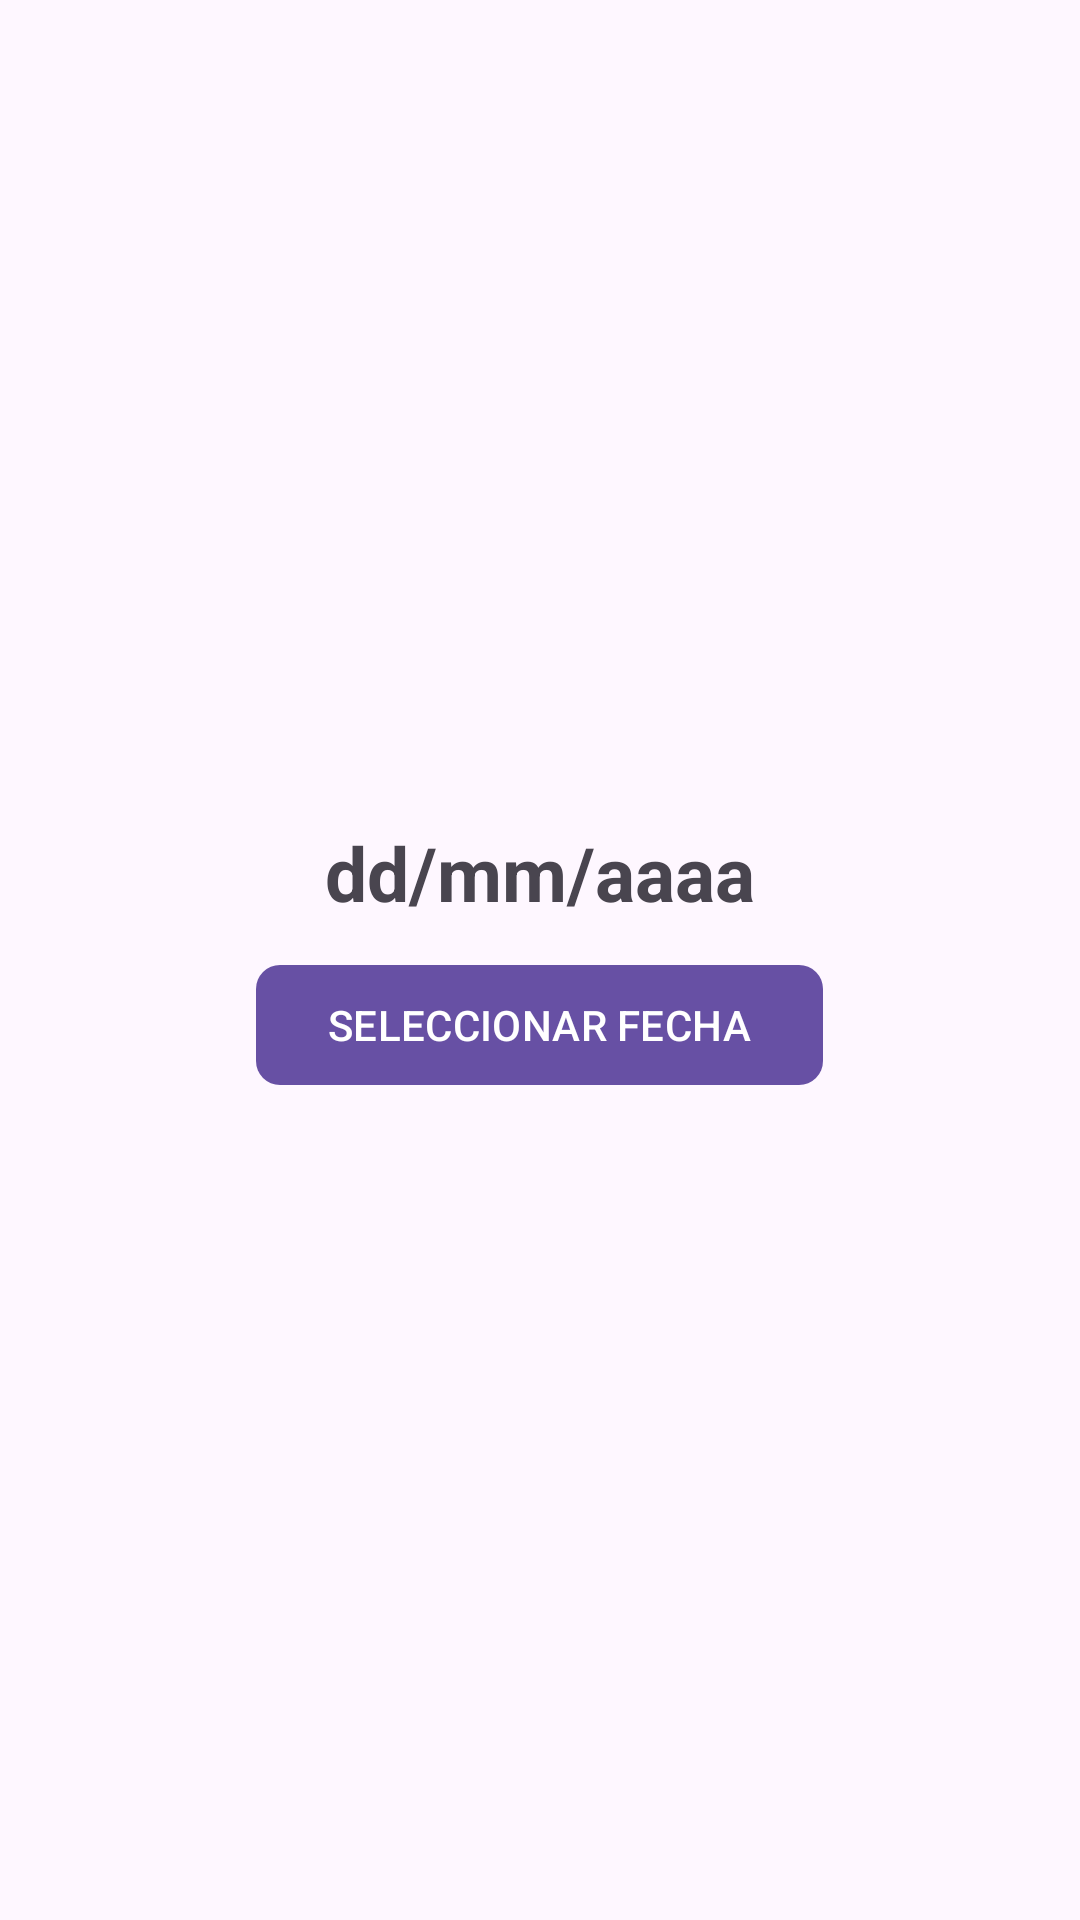

Layout XML and referenced resources for this Android screen:
<!-- AndroidManifest.xml: application theme Theme.EP1EvaluaciónPráctica -->
<!-- res/layout/activity_main.xml -->
<?xml version="1.0" encoding="utf-8"?>
<androidx.appcompat.widget.LinearLayoutCompat
    xmlns:android="http://schemas.android.com/apk/res/android"
    xmlns:app="http://schemas.android.com/apk/res-auto"
    xmlns:tools="http://schemas.android.com/tools"
    android:id="@+id/main"
    android:layout_width="match_parent"
    android:layout_height="match_parent"
    android:gravity="center"
    android:orientation="vertical"
    tools:context=".MainActivity"
    >

    <TextView
        android:id="@+id/tv_fecha"
        android:text="@string/tv_fecha"
        android:textSize="25sp"
        android:textStyle="bold"
        android:layout_width="wrap_content"
        android:layout_height="wrap_content"/>

    <com.google.android.material.button.MaterialButton
        android:layout_width="wrap_content"
        android:layout_height="wrap_content"
        android:id="@+id/btn_seleccionar"
        android:text="@string/btn_seleccionar"
        android:textAllCaps="true"
        app:cornerRadius="8dp"
        android:layout_marginTop="10dp"
        app:icon="@drawable/ic_calendario"
        />

</androidx.appcompat.widget.LinearLayoutCompat>
<!-- resources referenced by this layout -->
<resources>
  <string name="btn_seleccionar">Seleccionar fecha</string>
  <string name="tv_fecha">dd/mm/aaaa</string>
  <style name="Theme.EP1EvaluaciónPráctica" parent="Base.Theme.EP1EvaluaciónPráctica" />
  <style name="Base.Theme.EP1EvaluaciónPráctica" parent="Theme.Material3.DayNight.NoActionBar">
          
          
      </style>
</resources>
